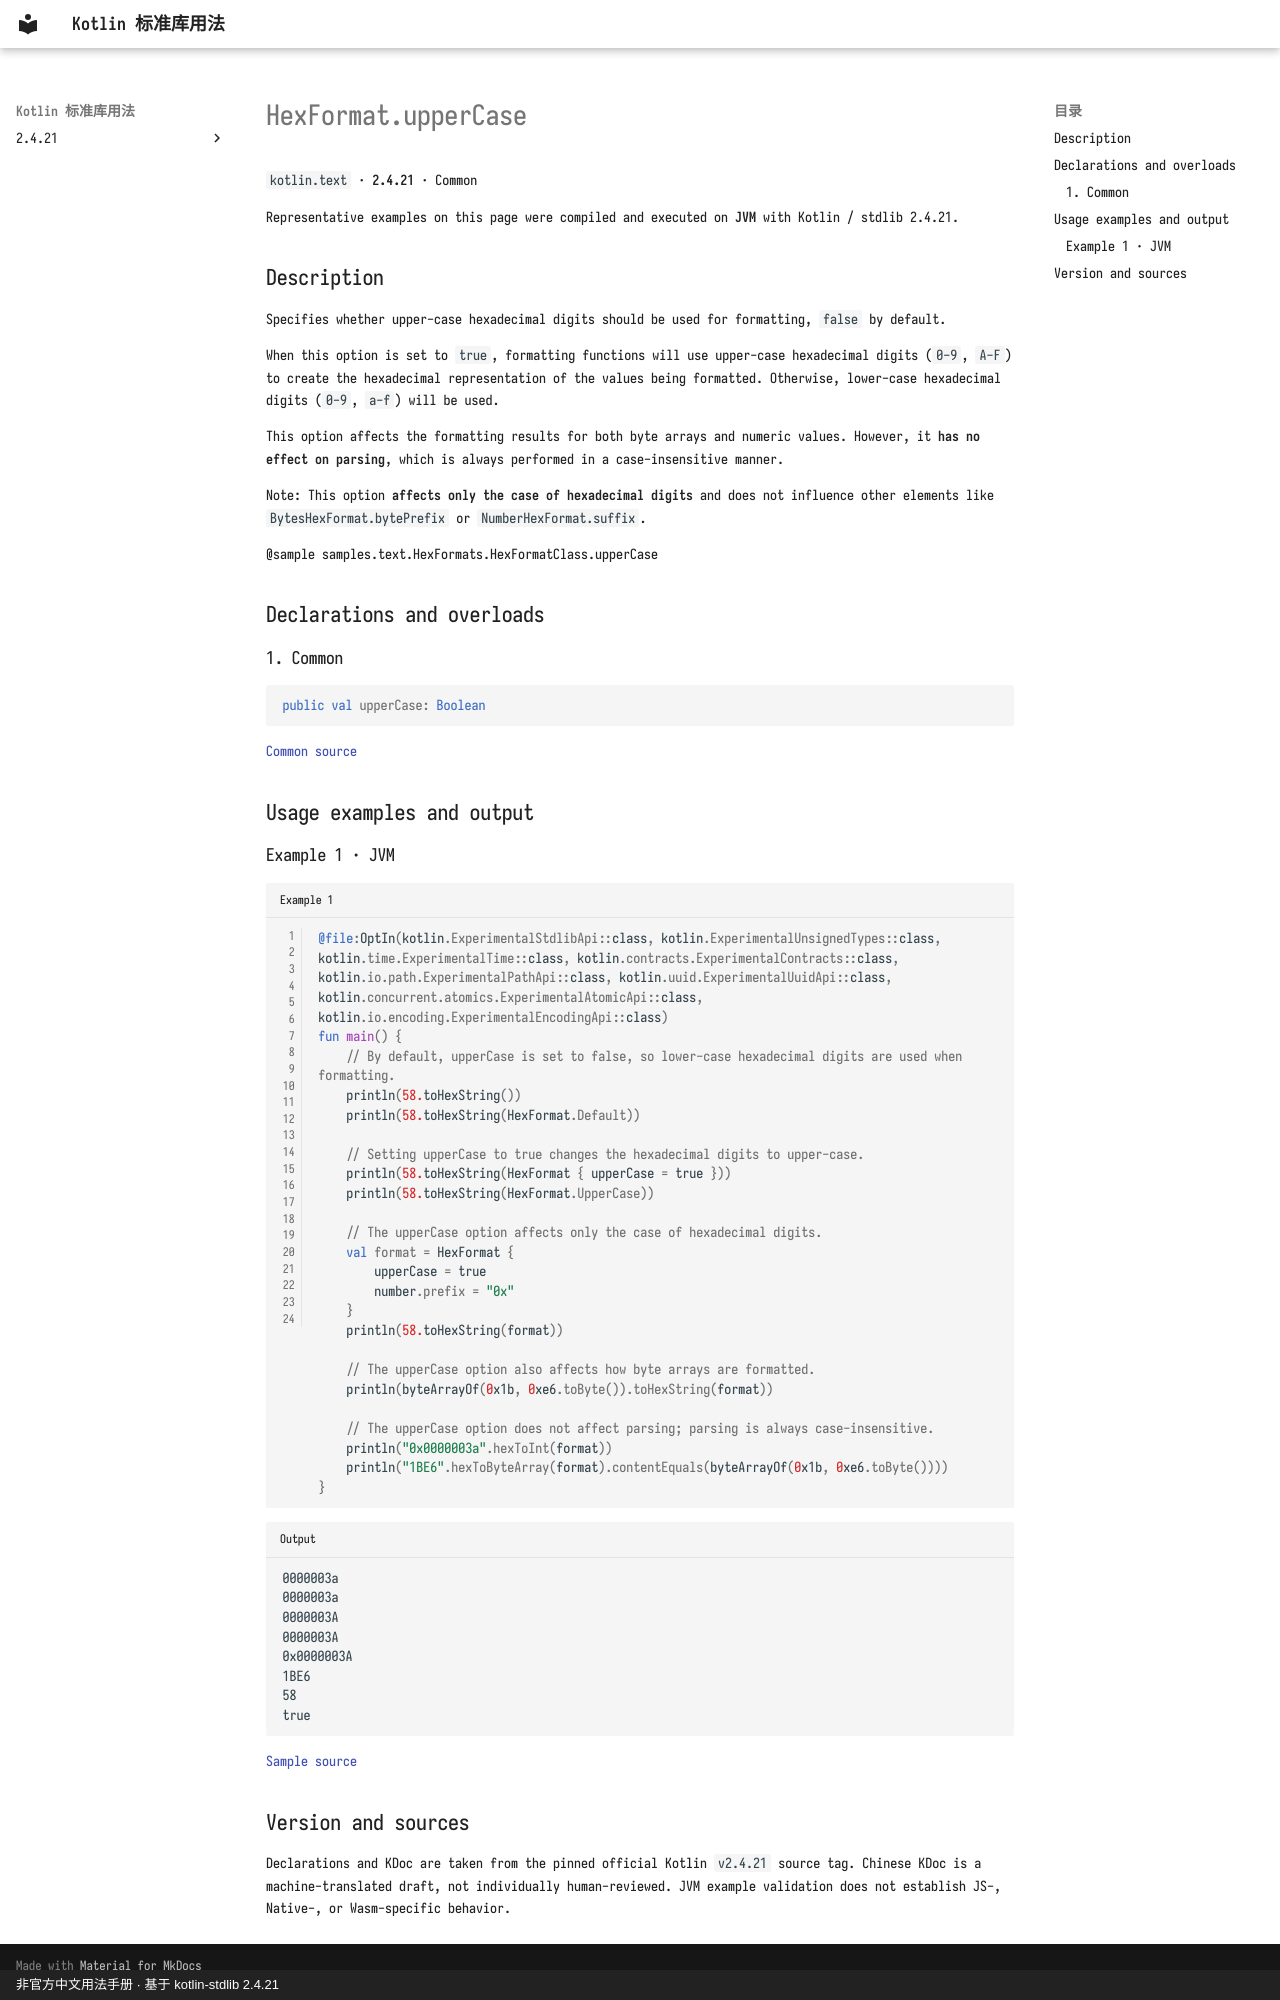

repository: oooooooko/kotlin-stdlib-docs · page: en/api/kotlin.text/hexformat-uppercase--64bfdace/index.html · generator: mkdocs · copyright: 非官方中文用法手册 · 基于 kotlin-stdlib 2.4.21

# HexFormat.upperCase

`kotlin.text` · **2.4.21** · Common

Representative examples on this page were compiled and executed on **JVM** with Kotlin / stdlib 2.4.21.

## Description

Specifies whether upper-case hexadecimal digits should be used for formatting, `false` by default.

When this option is set to `true`, formatting functions will use upper-case hexadecimal digits (`0-9`, `A-F`)
to create the hexadecimal representation of the values being formatted. Otherwise, lower-case hexadecimal digits
(`0-9`, `a-f`) will be used.

This option affects the formatting results for both byte arrays and numeric values. However, it **has no effect
on parsing**, which is always performed in a case-insensitive manner.

Note: This option **affects only the case of hexadecimal digits** and does not influence other elements like
`BytesHexFormat.bytePrefix` or `NumberHexFormat.suffix`.

@sample samples.text.HexFormats.HexFormatClass.upperCase

## Declarations and overloads

### 1. Common

```kotlin
public val upperCase: Boolean
```

[Common source](https://github.com/JetBrains/kotlin/blob/v2.4.21/libraries/stdlib/src/kotlin/text/HexFormat.kt#L38)

## Usage examples and output

### Example 1 · JVM

```kotlin title="Example 1" linenums="1"
@file:OptIn(kotlin.ExperimentalStdlibApi::class, kotlin.ExperimentalUnsignedTypes::class, kotlin.time.ExperimentalTime::class, kotlin.contracts.ExperimentalContracts::class, kotlin.io.path.ExperimentalPathApi::class, kotlin.uuid.ExperimentalUuidApi::class, kotlin.concurrent.atomics.ExperimentalAtomicApi::class, kotlin.io.encoding.ExperimentalEncodingApi::class)
fun main() {
    // By default, upperCase is set to false, so lower-case hexadecimal digits are used when formatting.
    println(58.toHexString())
    println(58.toHexString(HexFormat.Default))

    // Setting upperCase to true changes the hexadecimal digits to upper-case.
    println(58.toHexString(HexFormat { upperCase = true }))
    println(58.toHexString(HexFormat.UpperCase))

    // The upperCase option affects only the case of hexadecimal digits.
    val format = HexFormat {
        upperCase = true
        number.prefix = "0x"
    }
    println(58.toHexString(format))

    // The upperCase option also affects how byte arrays are formatted.
    println(byteArrayOf(0x1b, 0xe6.toByte()).toHexString(format))

    // The upperCase option does not affect parsing; parsing is always case-insensitive.
    println("0x0000003a".hexToInt(format))
    println("1BE6".hexToByteArray(format).contentEquals(byteArrayOf(0x1b, 0xe6.toByte())))
}
```

```text title="Output"
0000003a
0000003a
0000003A
0000003A
0x0000003A
1BE6
58
true
```

[Sample source](https://github.com/JetBrains/kotlin/blob/v2.4.21/libraries/stdlib/samples/test/samples/text/hexFormat.kt#L51)

## Version and sources

Declarations and KDoc are taken from the pinned official Kotlin `v2.4.21` source tag. Chinese KDoc is a machine-translated draft, not individually human-reviewed. JVM example validation does not establish JS-, Native-, or Wasm-specific behavior.
